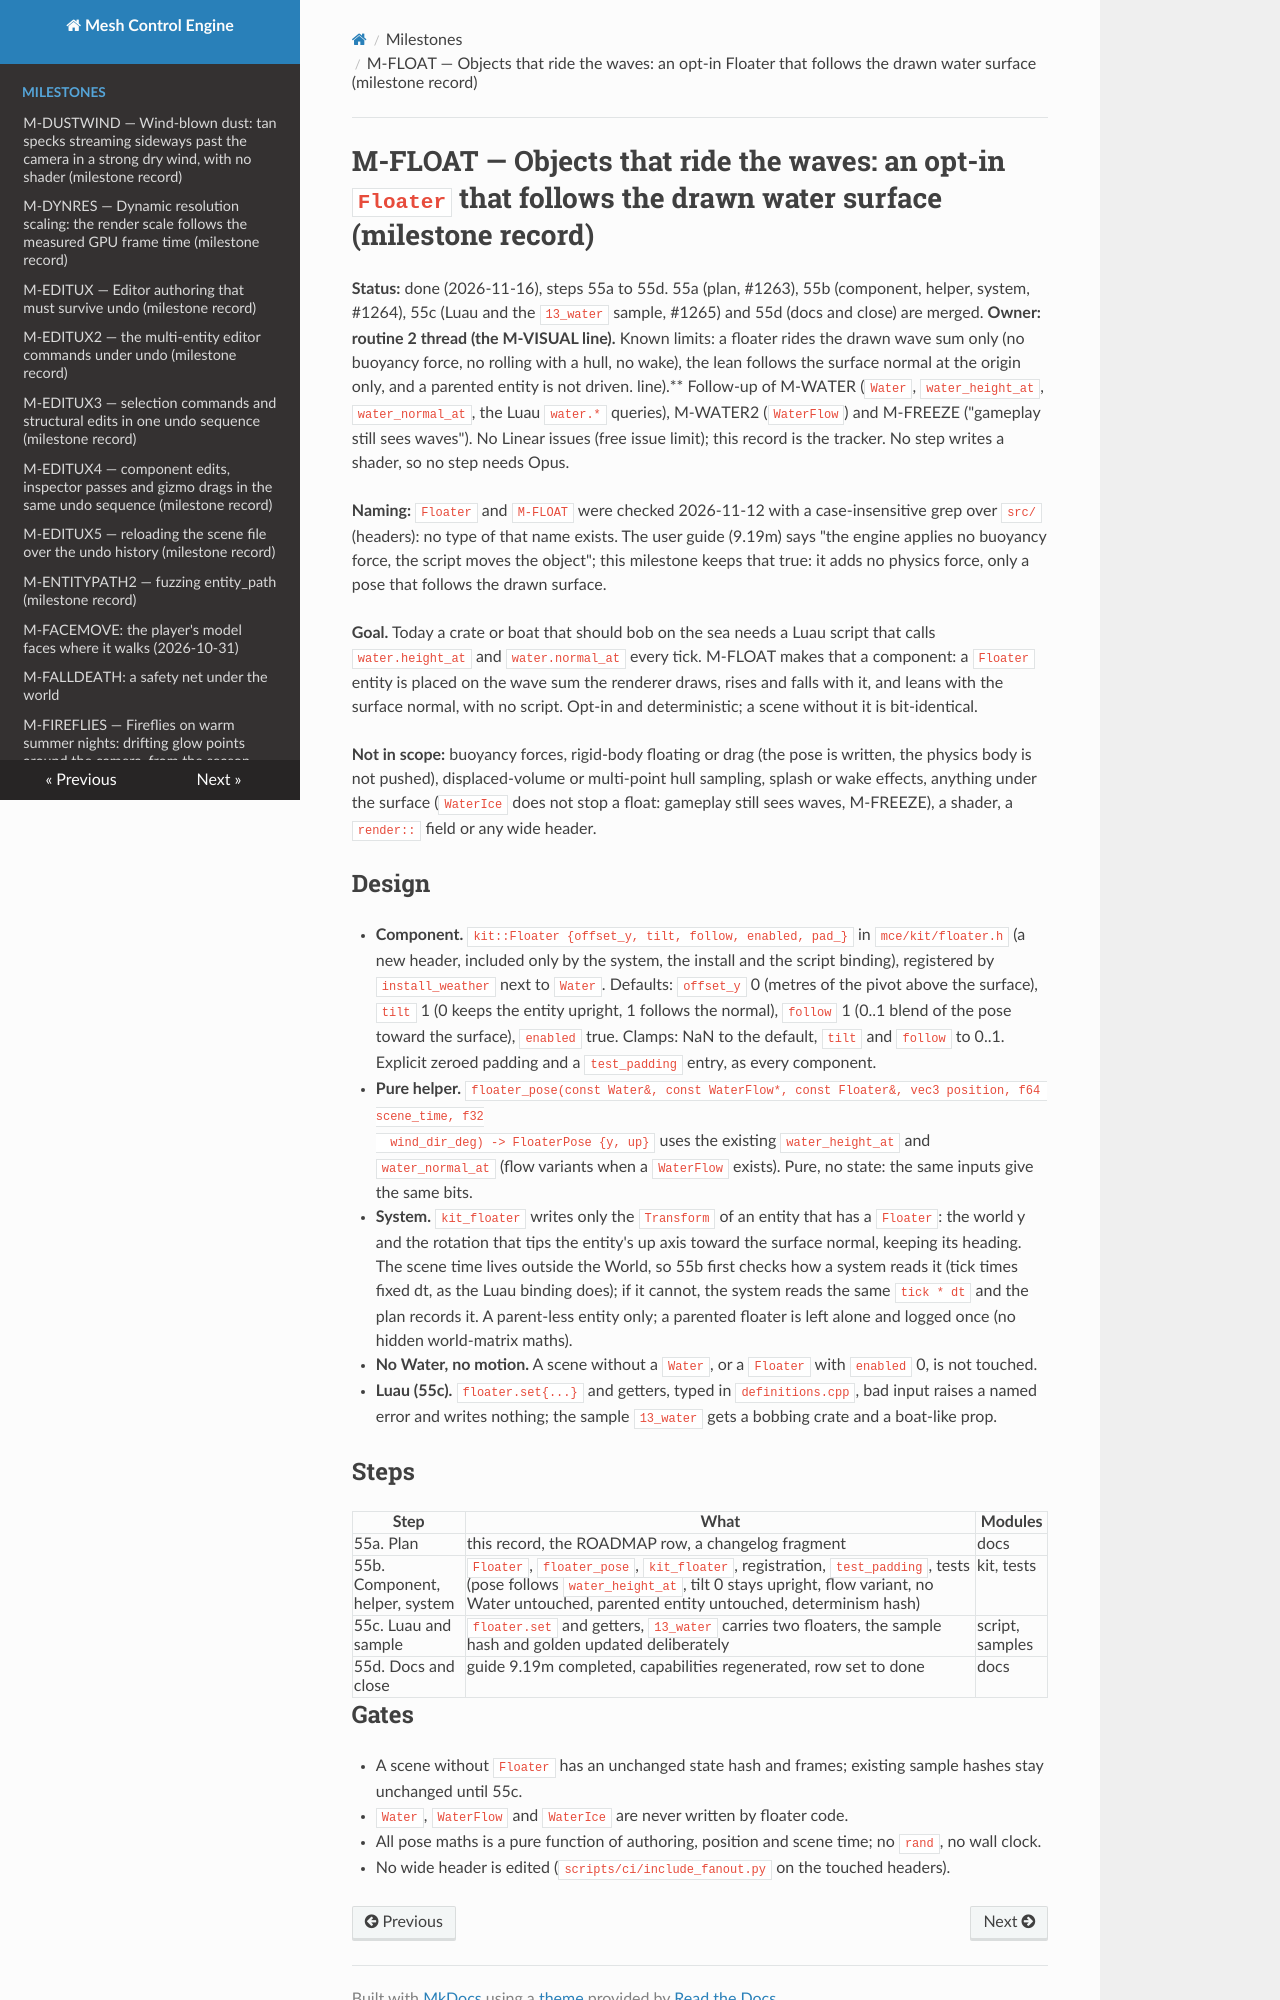

repository: sberkan09/mesh_control_engine · page: milestones/M-FLOAT/index.html · generator: mkdocs

# M-FLOAT — Objects that ride the waves: an opt-in `Floater` that follows the drawn water surface (milestone record)

**Status:** done (2026-11-16), steps 55a to 55d. 55a (plan, #1263), 55b (component, helper, system, #1264), 55c (Luau and the `13_water` sample, #1265) and 55d (docs and close) are merged. **Owner: routine 2 thread (the M-VISUAL line).** Known limits: a floater rides the drawn wave sum only (no buoyancy force, no rolling with a hull, no wake), the lean follows the surface normal at the origin only, and a parented entity is not driven.
line).** Follow-up of M-WATER (`Water`, `water_height_at`, `water_normal_at`, the Luau `water.*` queries), M-WATER2
(`WaterFlow`) and M-FREEZE ("gameplay still sees waves"). No Linear issues (free issue limit); this record is the tracker.
No step writes a shader, so no step needs Opus.

**Naming:** `Floater` and `M-FLOAT` were checked 2026-11-12 with a case-insensitive grep over `src/` (headers): no type
of that name exists. The user guide (9.19m) says "the engine applies no buoyancy force, the script moves the object";
this milestone keeps that true: it adds no physics force, only a pose that follows the drawn surface.

**Goal.** Today a crate or boat that should bob on the sea needs a Luau script that calls `water.height_at` and
`water.normal_at` every tick. M-FLOAT makes that a component: a `Floater` entity is placed on the wave sum the renderer
draws, rises and falls with it, and leans with the surface normal, with no script. Opt-in and deterministic; a scene
without it is bit-identical.

**Not in scope:** buoyancy forces, rigid-body floating or drag (the pose is written, the physics body is not pushed),
displaced-volume or multi-point hull sampling, splash or wake effects, anything under the surface (`WaterIce` does not
stop a float: gameplay still sees waves, M-FREEZE), a shader, a `render::` field or any wide header.

## Design

- **Component.** `kit::Floater {offset_y, tilt, follow, enabled, pad_}` in `mce/kit/floater.h` (a new header, included
  only by the system, the install and the script binding), registered by `install_weather` next to `Water`. Defaults:
  `offset_y` 0 (metres of the pivot above the surface), `tilt` 1 (0 keeps the entity upright, 1 follows the normal),
  `follow` 1 (0..1 blend of the pose toward the surface), `enabled` true. Clamps: NaN to the default, `tilt` and
  `follow` to 0..1. Explicit zeroed padding and a `test_padding` entry, as every component.
- **Pure helper.** `floater_pose(const Water&, const WaterFlow*, const Floater&, vec3 position, f64 scene_time, f32
  wind_dir_deg) -> FloaterPose {y, up}` uses the existing `water_height_at` and `water_normal_at` (flow variants when a
  `WaterFlow` exists). Pure, no state: the same inputs give the same bits.
- **System.** `kit_floater` writes only the `Transform` of an entity that has a `Floater`: the world y and the rotation
  that tips the entity's up axis toward the surface normal, keeping its heading. The scene time lives outside the World,
  so 55b first checks how a system reads it (tick times fixed dt, as the Luau binding does); if it cannot, the system
  reads the same `tick * dt` and the plan records it. A parent-less entity only; a parented floater is left alone and
  logged once (no hidden world-matrix maths).
- **No Water, no motion.** A scene without a `Water`, or a `Floater` with `enabled` 0, is not touched.
- **Luau (55c).** `floater.set{...}` and getters, typed in `definitions.cpp`, bad input raises a named error and writes
  nothing; the sample `13_water` gets a bobbing crate and a boat-like prop.

## Steps

| Step | What | Modules |
|---|---|---|
| 55a. Plan | this record, the ROADMAP row, a changelog fragment | docs |
| 55b. Component, helper, system | `Floater`, `floater_pose`, `kit_floater`, registration, `test_padding`, tests (pose follows `water_height_at`, tilt 0 stays upright, flow variant, no Water untouched, parented entity untouched, determinism hash) | kit, tests |
| 55c. Luau and sample | `floater.set` and getters, `13_water` carries two floaters, the sample hash and golden updated deliberately | script, samples |
| 55d. Docs and close | guide 9.19m completed, capabilities regenerated, row set to done | docs |
